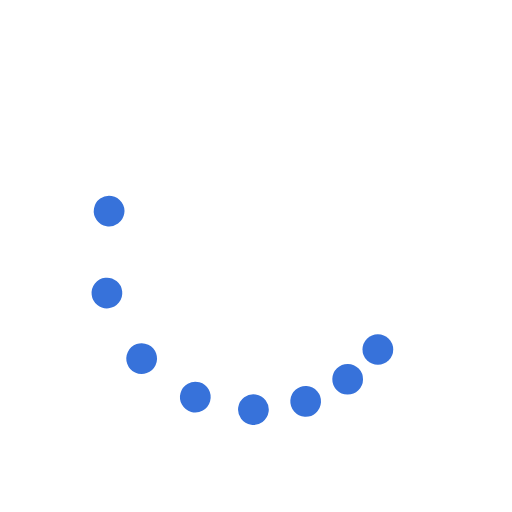
t = 0.00 s
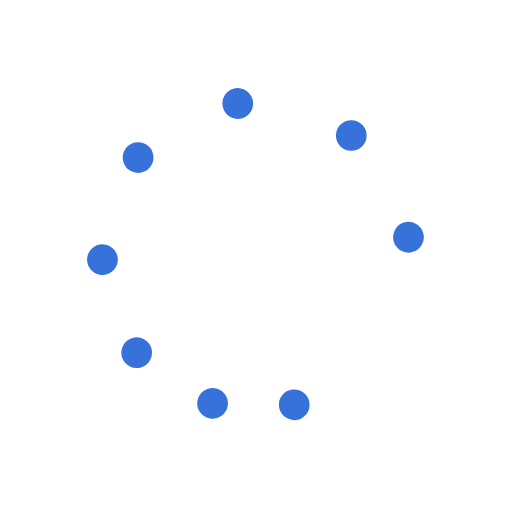
t = 0.37 s
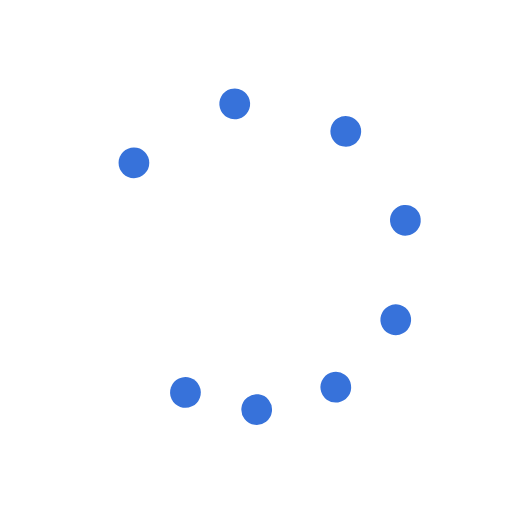
t = 0.75 s
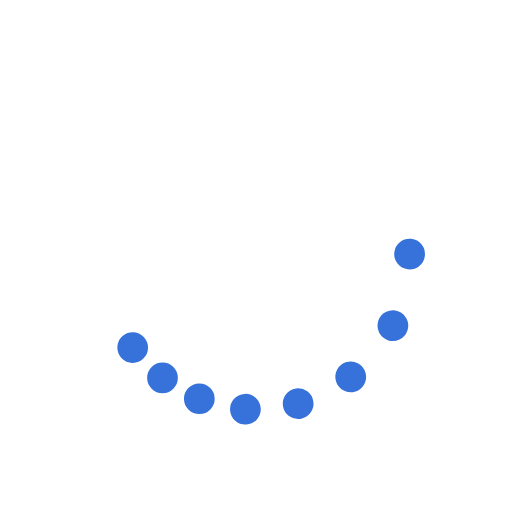
t = 1.12 s

The animated SVG that drew these frames (rendered in a browser with its animation timeline set to each time). Animation: 9 SMIL elements (animateTransform=9); one cycle of 1.49 s, repeats indefinitely.

<svg xmlns="http://www.w3.org/2000/svg" xmlns:xlink="http://www.w3.org/1999/xlink" style="margin: auto; background: transparent; display: block;" width="200px" height="200px" viewBox="0 0 100 100" preserveAspectRatio="xMidYMid">
<g><circle cx="73.801" cy="68.263" fill="#3772da" r="3">
  <animateTransform attributeName="transform" type="rotate" calcMode="spline" values="0 50 50;360 50 50" times="0;1" keySplines="0.5 0 0.5 1" repeatCount="indefinite" dur="1.4925373134328357s" begin="0s"></animateTransform>
</circle><circle cx="68.263" cy="73.801" fill="#3772da" r="3">
  <animateTransform attributeName="transform" type="rotate" calcMode="spline" values="0 50 50;360 50 50" times="0;1" keySplines="0.5 0 0.5 1" repeatCount="indefinite" dur="1.4925373134328357s" begin="-0.062s"></animateTransform>
</circle><circle cx="61.481" cy="77.716" fill="#3772da" r="3">
  <animateTransform attributeName="transform" type="rotate" calcMode="spline" values="0 50 50;360 50 50" times="0;1" keySplines="0.5 0 0.5 1" repeatCount="indefinite" dur="1.4925373134328357s" begin="-0.125s"></animateTransform>
</circle><circle cx="53.916" cy="79.743" fill="#3772da" r="3">
  <animateTransform attributeName="transform" type="rotate" calcMode="spline" values="0 50 50;360 50 50" times="0;1" keySplines="0.5 0 0.5 1" repeatCount="indefinite" dur="1.4925373134328357s" begin="-0.187s"></animateTransform>
</circle><circle cx="46.084" cy="79.743" fill="#3772da" r="3">
  <animateTransform attributeName="transform" type="rotate" calcMode="spline" values="0 50 50;360 50 50" times="0;1" keySplines="0.5 0 0.5 1" repeatCount="indefinite" dur="1.4925373134328357s" begin="-0.25s"></animateTransform>
</circle><circle cx="38.519" cy="77.716" fill="#3772da" r="3">
  <animateTransform attributeName="transform" type="rotate" calcMode="spline" values="0 50 50;360 50 50" times="0;1" keySplines="0.5 0 0.5 1" repeatCount="indefinite" dur="1.4925373134328357s" begin="-0.312s"></animateTransform>
</circle><circle cx="31.737" cy="73.801" fill="#3772da" r="3">
  <animateTransform attributeName="transform" type="rotate" calcMode="spline" values="0 50 50;360 50 50" times="0;1" keySplines="0.5 0 0.5 1" repeatCount="indefinite" dur="1.4925373134328357s" begin="-0.375s"></animateTransform>
</circle><circle cx="26.199" cy="68.263" fill="#3772da" r="3">
  <animateTransform attributeName="transform" type="rotate" calcMode="spline" values="0 50 50;360 50 50" times="0;1" keySplines="0.5 0 0.5 1" repeatCount="indefinite" dur="1.4925373134328357s" begin="-0.437s"></animateTransform>
</circle><animateTransform attributeName="transform" type="rotate" calcMode="spline" values="0 50 50;0 50 50" times="0;1" keySplines="0.5 0 0.5 1" repeatCount="indefinite" dur="1.4925373134328357s"></animateTransform></g>
</svg>
